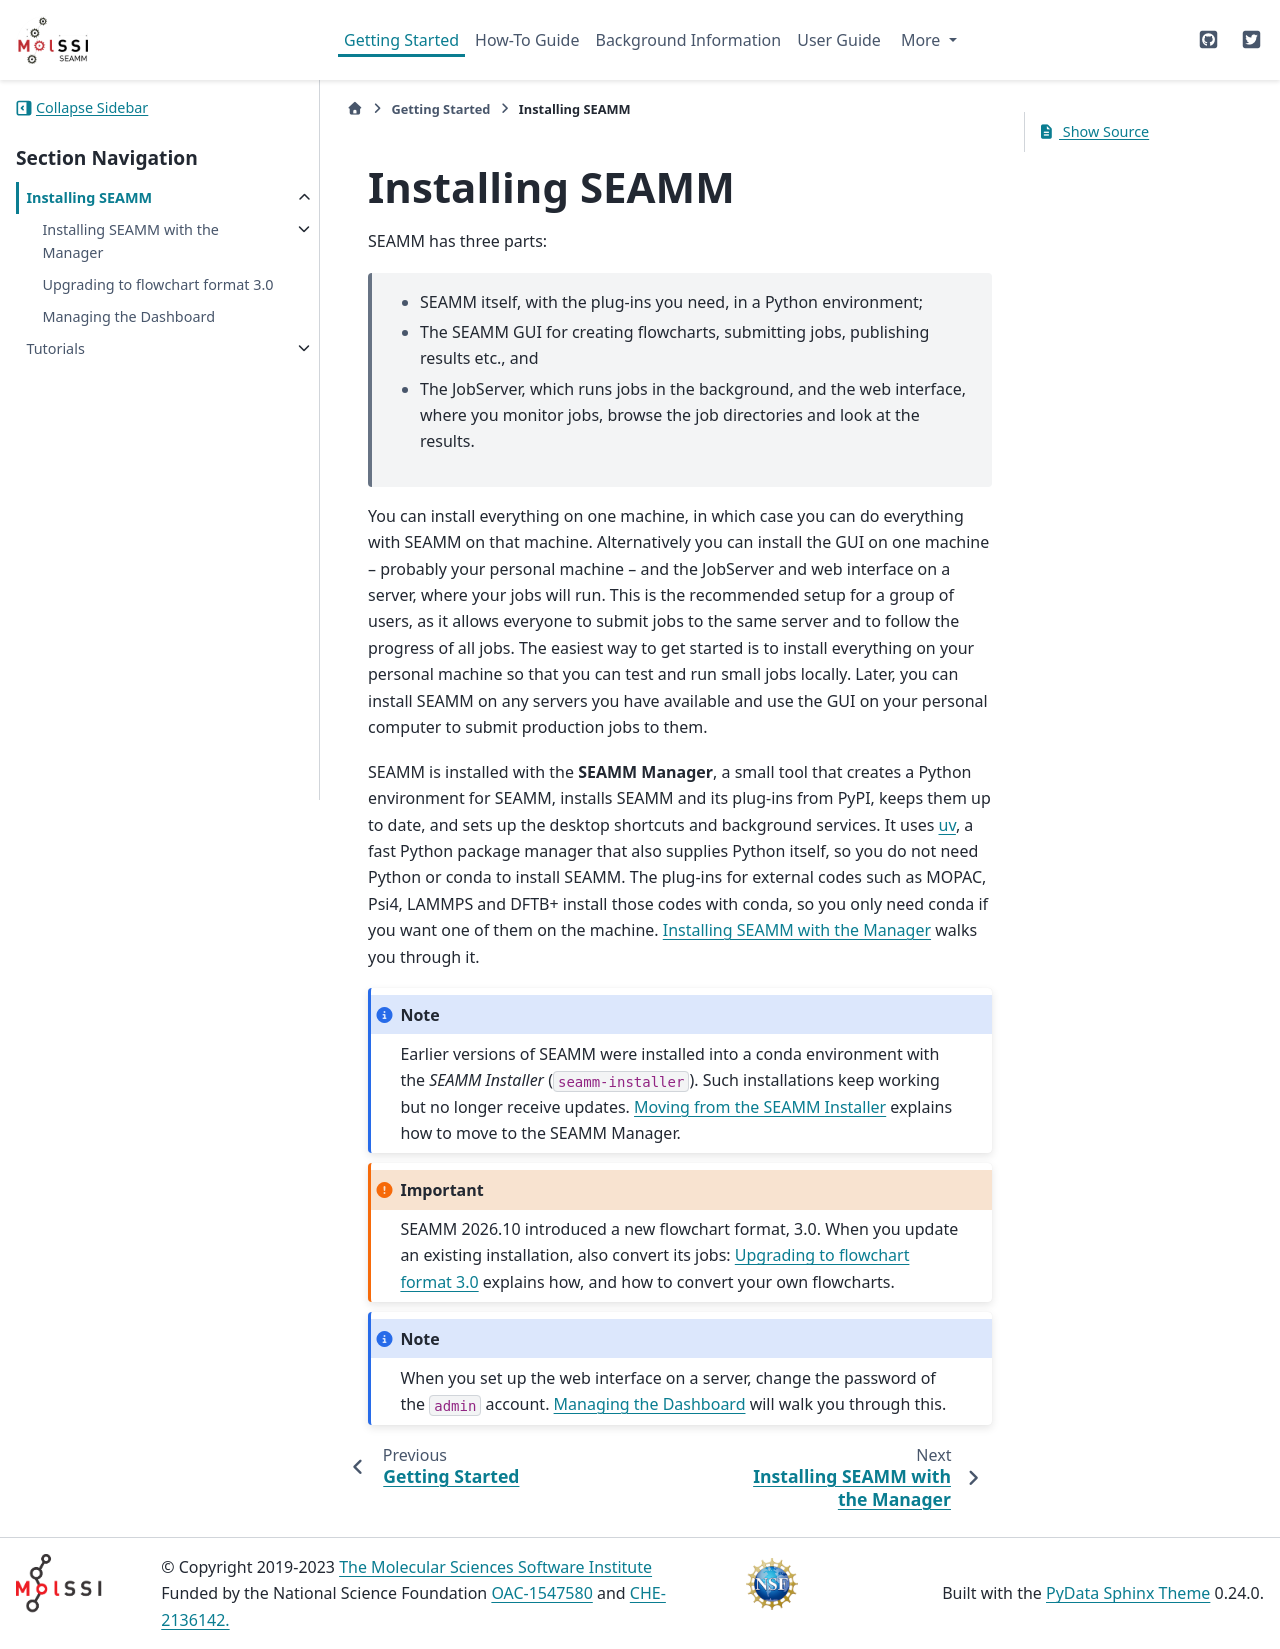

repository: molssi-seamm/molssi-seamm.github.io · page: getting_started/installation/index.html · generator: sphinx

.. _installation:

****************
Installing SEAMM
****************

.. attention::
   Although in principle, SEAMM can be installed on Windows, several key 
   third-party dependencies are not supported under Windows. However,
   the *Windows Subsystem for Linux (WSL)* supports SEAMM and its dependencies. 
   The installation is identical to that on any Linux system. *Windows 11* provides full
   support for the SEAMM including the graphical user interface.Unfortunately, *Windows
   10* and WSL do not support graphical programs so you cannot currently fully install
   and use SEAMM on *Windows 10*. We are working to support *Windows 10*, but if you can
   upgrade to *Windows 11* SEAMM will work immediately.

The installation process in SEAMM involves two main parts:

  * SEAMM core environment consisting of the GUI for creating flowcharts,
    submitting jobs, publishing results etc., and

  * Web-based dashboard responsible for monitoring jobs, managing the
    job directories and analyzing the results.

Both parts rely on having *conda* installed on the host system. Installers 
for `Miniconda`_ or `Anaconda`_ can be found in their hosting websites. The difference
between them is that `Anaconda`_ has not only the core packages of *conda* but a large
number of tools for data science built in. `Miniconda`_ is just the core of *conda*, and
hence is smaller an quicker to install. `Miniconda`_ provides everything needed for
SEAMM, so unless you intend to use *conda* for other data science tasks, just install
`Miniconda`_.

.. note::
   A `video of installing conda <https://www.youtube.com/watch?v=FGDpdAiBPrA>`_ is
   available on the `SEAMM YouTube channel`_.

After installing *conda* you can install the rest of SEAMM using either the
:ref:`graphical installation` or :ref:`command line installation`.

.. Table of contents
.. toctree::
    :maxdepth: 5
    :titlesonly:
    :hidden:

    graphical.rst
    command-line.rst
    
.. Link shortcuts and cross-referencing labels
.. _Miniconda: https://docs.conda.io/en/latest/miniconda.html
.. _Anaconda: https://www.anaconda.com/distribution
.. _SEAMM YouTube channel: https://www.youtube.com/channel/UCF_5Kr_AN90CYb0fTgYQHzQ
